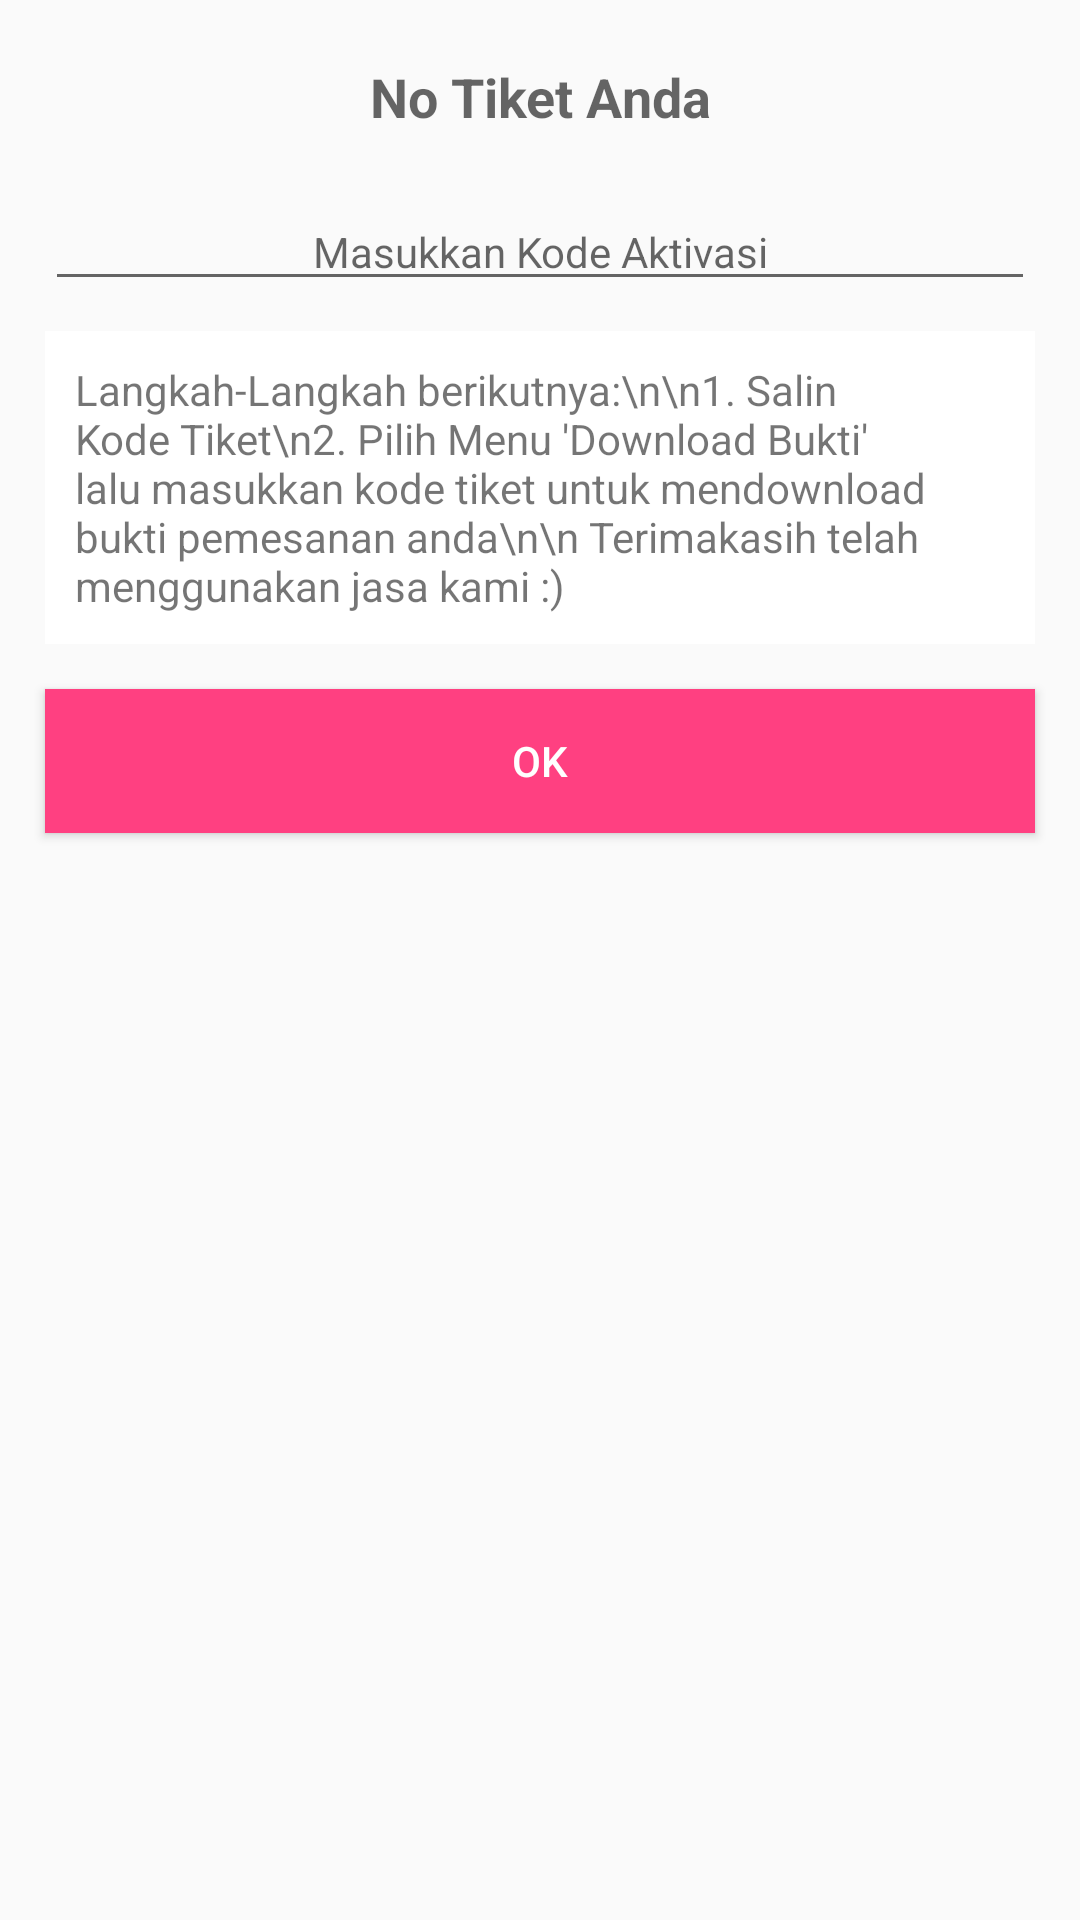

This screen was rendered from an Android layout file. Write that file and the resources it references.
<!-- AndroidManifest.xml: application theme AppTheme -->
<!-- res/layout/dialog_notiket.xml -->
<?xml version="1.0" encoding="utf-8"?>
<LinearLayout xmlns:android="http://schemas.android.com/apk/res/android"
    android:orientation="vertical" android:layout_width="match_parent"
    android:layout_height="match_parent">

    <TextView
        android:layout_width="match_parent"
        android:layout_height="wrap_content"
        android:textAppearance="?android:attr/textAppearanceMedium"
        android:text="No Tiket Anda"
        android:gravity="center"
        android:textStyle="bold"
        android:padding="20dp"
        android:id="@+id/textView11" />

    <RelativeLayout
        android:layout_width="match_parent"
        android:layout_height="wrap_content">

        <EditText
            android:id="@+id/etKodeAktivasi"
            android:layout_width="match_parent"
            android:layout_height="wrap_content"
            android:layout_marginLeft="15dp"
            android:layout_marginRight="15dp"
            android:layout_marginTop="0dp"
            android:gravity="center"
            android:textSize="14sp"
            android:hint="Masukkan Kode Aktivasi"/>

        <TextView
            android:id="@+id/tvLangkah"
            android:layout_width="match_parent"
            android:layout_height="wrap_content"
            android:background="@color/white"
            android:padding="10dp"
            android:layout_marginTop="10dp"
            android:text="Langkah-Langkah berikutnya:\n\n1. Salin Kode Tiket\n2. Pilih Menu 'Download Bukti' lalu masukkan kode tiket untuk mendownload bukti pemesanan anda\n\n Terimakasih telah menggunakan jasa kami :)"
            android:layout_below="@+id/etKodeAktivasi"
            android:layout_alignLeft="@+id/etKodeAktivasi"
            android:layout_alignStart="@+id/etKodeAktivasi"
            android:layout_alignRight="@+id/etKodeAktivasi"
            android:layout_alignEnd="@+id/etKodeAktivasi" />

        <Button
            android:id="@+id/btnOK"
            android:layout_width="match_parent"
            android:layout_height="wrap_content"
            android:background="@color/colorAccent"
            android:textColor="@color/white"
            android:layout_below="@+id/tvLangkah"
            android:layout_marginTop="15dp"
            android:layout_marginBottom="15dp"
            android:text="OK"
            android:layout_alignLeft="@+id/tvLangkah"
            android:layout_alignStart="@+id/tvLangkah"
            android:layout_alignRight="@+id/tvLangkah"
            android:layout_alignEnd="@+id/tvLangkah" />
    </RelativeLayout>
</LinearLayout>
<!-- resources referenced by this layout -->
<resources>
  <color name="colorAccent">#FF4081</color>
  <color name="white">#fff</color>
  <style name="AppTheme" parent="Theme.AppCompat.Light.DarkActionBar">
          
          <item name="colorPrimary">@color/colorPrimary</item>
          <item name="colorPrimaryDark">@color/colorPrimaryDark</item>
          <item name="colorAccent">@color/colorAccent</item>
      </style>
  <color name="colorPrimary">#3F51B5</color>
  <color name="colorPrimaryDark">#303F9F</color>
</resources>
